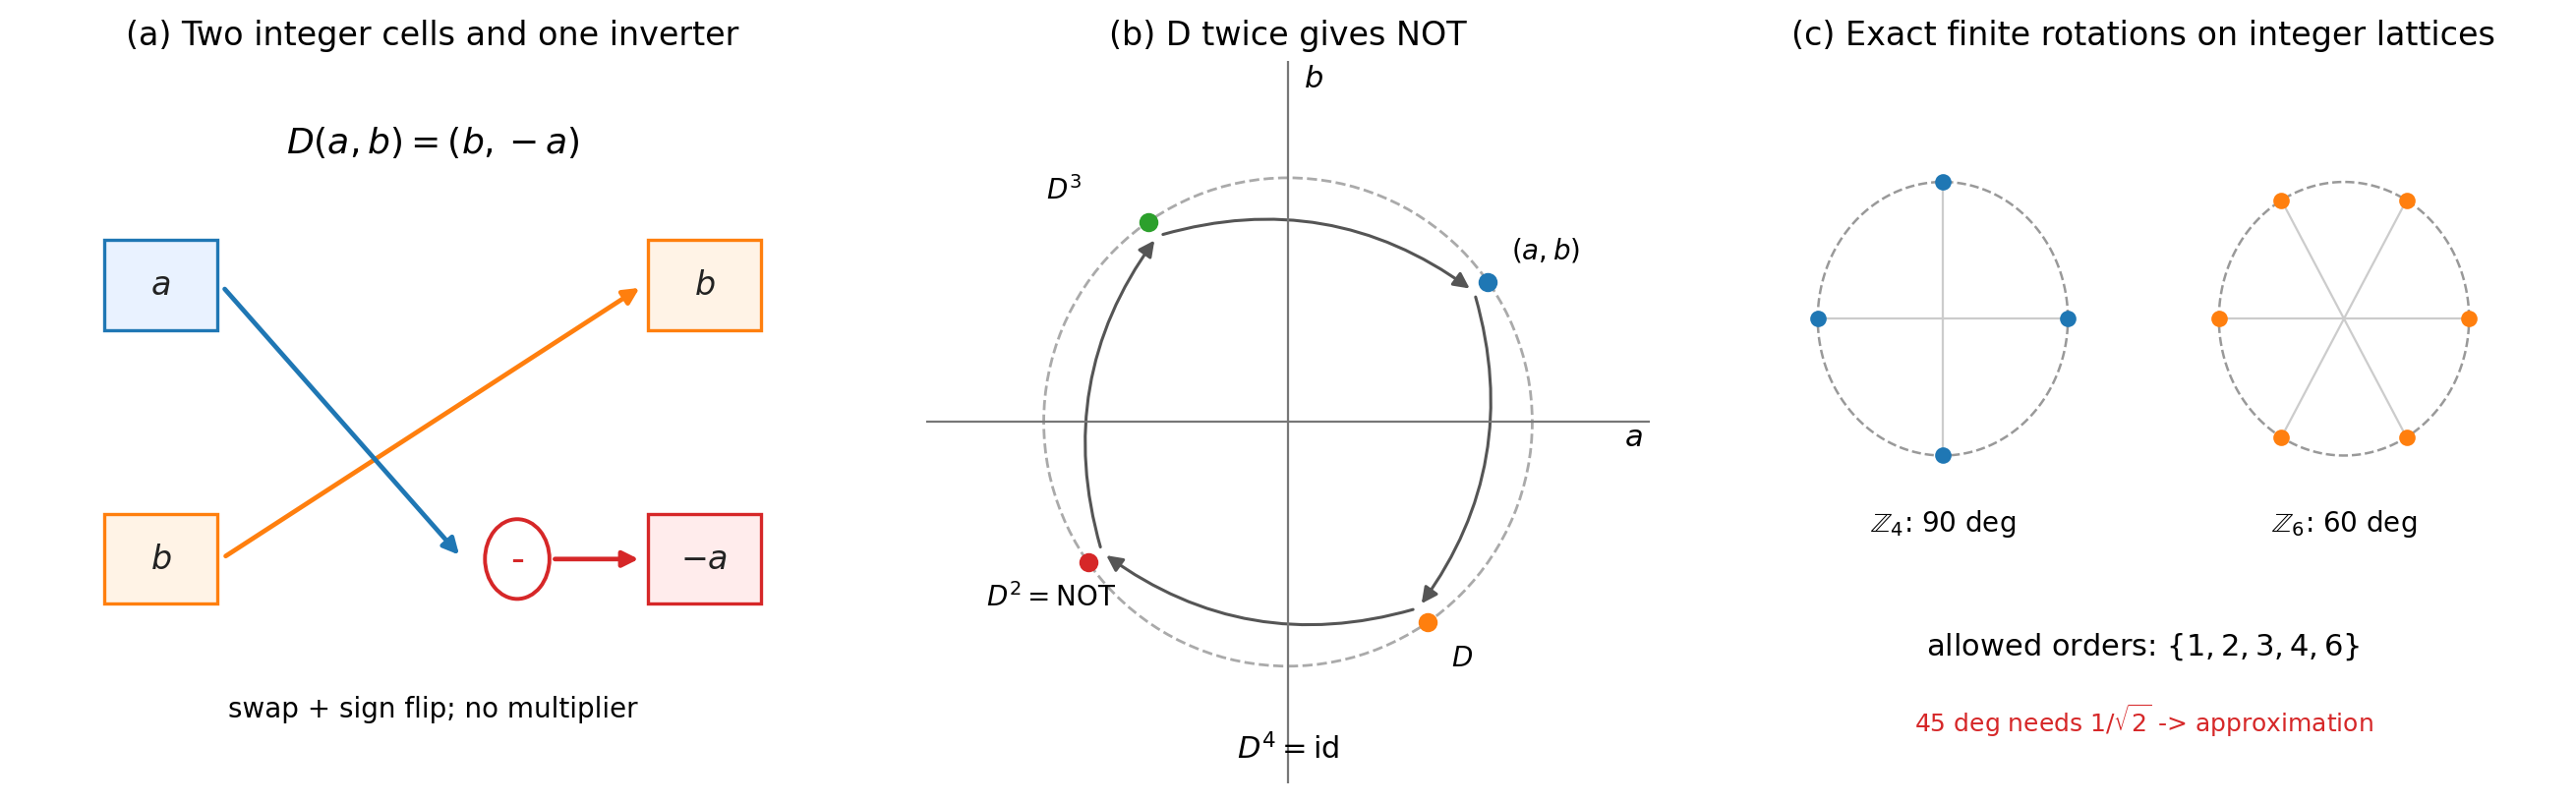

Recreate this plot in Python.
#!/usr/bin/env python3
# -*- coding: utf-8 -*-
"""
第3章導入用の図:
  (a) セル対 (a,b) と D(a,b)=(b,-a) の配線
  (b) D の反復: 90°遅延を2回で NOT
  (c) 整数格子で厳密に閉じる離散位相の代表 (Z4/Z6)
"""
import numpy as np
import matplotlib
matplotlib.use("Agg")
import matplotlib.pyplot as plt
from matplotlib.patches import Rectangle, Circle, FancyArrowPatch

C_A = "#1f77b4"
C_B = "#ff7f0e"
C_NEG = "#d62728"
C_GRID = "#cccccc"
C_TEXT = "#222222"
C_GREEN = "#2ca02c"


def add_box(ax, xy, text, fc, ec="#333333"):
    x, y = xy
    box = Rectangle((x - 0.28, y - 0.18), 0.56, 0.36,
                    facecolor=fc, edgecolor=ec, lw=1.2)
    ax.add_patch(box)
    ax.text(x, y, text, ha="center", va="center", fontsize=12, color=C_TEXT)
    return box


def add_arrow(ax, start, end, color="#333333", rad=0.0, lw=1.5):
    arr = FancyArrowPatch(start, end, arrowstyle="-|>", mutation_scale=12,
                          lw=lw, color=color,
                          connectionstyle=f"arc3,rad={rad}")
    ax.add_patch(arr)
    return arr


fig, axes = plt.subplots(1, 3, figsize=(13.2, 4.2))

# ---------- (a) wiring ----------
ax = axes[0]
ax.set_title("(a) Two integer cells and one inverter", fontsize=12)
add_box(ax, (-1.35, 0.55), r"$a$", "#e9f2ff", C_A)
add_box(ax, (-1.35, -0.55), r"$b$", "#fff3e6", C_B)
add_box(ax, (1.35, 0.55), r"$b$", "#fff3e6", C_B)
add_box(ax, (1.35, -0.55), r"$-a$", "#ffecec", C_NEG)

add_arrow(ax, (-1.05, -0.55), (1.05, 0.55), C_B, rad=0.0, lw=1.7)
add_arrow(ax, (-1.05, 0.55), (0.15, -0.55), C_A, rad=0.0, lw=1.7)
inv = Circle((0.42, -0.55), 0.16, facecolor="white", edgecolor=C_NEG, lw=1.4)
ax.add_patch(inv)
ax.text(0.42, -0.55, "-", ha="center", va="center", fontsize=14, color=C_NEG)
add_arrow(ax, (0.58, -0.55), (1.05, -0.55), C_NEG, rad=0.0, lw=1.7)

ax.text(0, 1.08, r"$D(a,b)=(b,-a)$", ha="center", fontsize=13)
ax.text(0, -1.18, "swap + sign flip; no multiplier", ha="center", fontsize=10)
ax.set_xlim(-2.05, 2.05)
ax.set_ylim(-1.45, 1.45)
ax.axis("off")

# ---------- (b) rotation / NOT ----------
ax = axes[1]
ax.set_title("(b) D twice gives NOT", fontsize=12)
ax.axhline(0, color="#777777", lw=0.8)
ax.axvline(0, color="#777777", lw=0.8)
ax.text(1.72, -0.12, r"$a$", fontsize=11)
ax.text(0.08, 1.72, r"$b$", fontsize=11)
theta = np.deg2rad(35)
r = 1.25
pts = []
labels = [r"$(a,b)$", r"$D$", r"$D^2=\mathrm{NOT}$", r"$D^3$"]
for k in range(4):
    ang = theta - k * np.pi / 2
    pts.append(np.array([r * np.cos(ang), r * np.sin(ang)]))

circle = plt.Circle((0, 0), r, fill=False, ls="--", lw=1.0, color="#aaaaaa")
ax.add_patch(circle)
for i, p in enumerate(pts):
    ax.plot(p[0], p[1], "o", color=[C_A, C_B, C_NEG, C_GREEN][i], ms=6)
    offset = np.array([0.12 if p[0] >= 0 else -0.52,
                       0.12 if p[1] >= 0 else -0.22])
    ax.text(p[0] + offset[0], p[1] + offset[1], labels[i], fontsize=10)
for i in range(4):
    start = pts[i]
    end = pts[(i + 1) % 4]
    add_arrow(ax, start * 0.93, end * 0.93, color="#555555", rad=-0.25, lw=1.1)
ax.text(0, -1.72, r"$D^4=\mathrm{id}$", ha="center", fontsize=11)
ax.set_xlim(-1.85, 1.85)
ax.set_ylim(-1.85, 1.85)
ax.set_aspect("equal")
ax.axis("off")

# ---------- (c) allowed lattices ----------
ax = axes[2]
ax.set_title("(c) Exact finite rotations on integer lattices", fontsize=12)

def mini_circle(ax, center, n, title, color):
    cx, cy = center
    rr = 0.53
    t = np.linspace(0, 2 * np.pi, 200)
    ax.plot(cx + rr * np.cos(t), cy + rr * np.sin(t),
            color="#999999", lw=0.9, ls="--")
    for k in range(n):
        ang = 2 * np.pi * k / n
        x = cx + rr * np.cos(ang)
        y = cy + rr * np.sin(ang)
        ax.plot([cx, x], [cy, y], color=C_GRID, lw=0.8)
        ax.plot(x, y, "o", color=color, ms=5)
    ax.text(cx, cy - 0.82, title, ha="center", fontsize=10)

mini_circle(ax, (-0.85, 0.35), 4, r"$\mathbb{Z}_4$: 90 deg", C_A)
mini_circle(ax, (0.85, 0.35), 6, r"$\mathbb{Z}_6$: 60 deg", C_B)
ax.text(0, -0.95, r"allowed orders: $\{1,2,3,4,6\}$",
        ha="center", fontsize=11)
ax.text(0, -1.25, r"45 deg needs $1/\sqrt{2}$ -> approximation",
        ha="center", fontsize=9, color=C_NEG)
ax.set_xlim(-1.75, 1.75)
ax.set_ylim(-1.45, 1.35)
ax.axis("off")

fig.tight_layout()
for ext in ("png", "svg"):
    fig.savefig(f"fig_text_ch3_cellpair.{ext}", dpi=200, bbox_inches="tight")
print("done: fig_text_ch3_cellpair (png+svg)")
